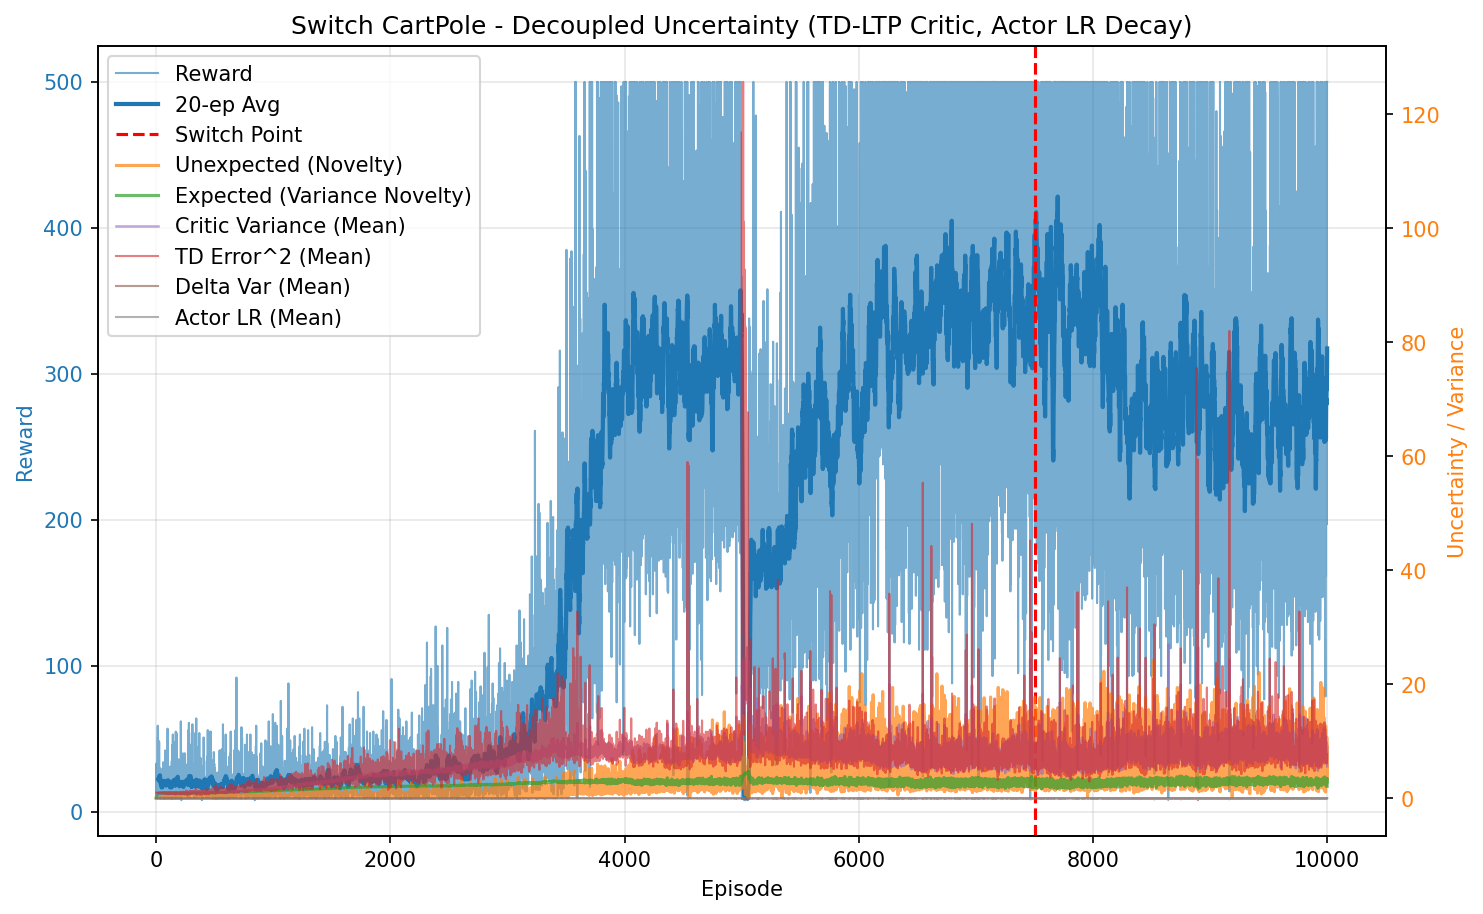

The data file committed next to this chart (first rows):
episode, reward, unexpected_uncertainty, expected_uncertainty, mean_variance, mean_td_error_sq, mean_delta_var, mean_actor_lr, mean_abs_td
0, 14.0, 3.671151437703119e-05, 0.1093, 0.6937, 0.9987, 2.8033584421748487e-05, 5.000122400071105e-05, 0.9993
1, 33.0, 2.3268686617665475e-08, 0.3138, 0.6949, 0.9971, 2.76549364224234e-05, 5.0003953347279445e-05, 0.9986
2, 13.0, 1.2792095749599502e-09, 0.3775, 0.6962, 0.9963, 2.7360719719856814e-05, 5.000686857501082e-05, 0.9981
3, 20.0, 1.4748282278703128e-11, 0.4609, 0.6976, 0.9949, 2.698773520378564e-05, 5.000950912437904e-05, 0.9974
4, 19.0, 2.125451474391116e-13, 0.5261, 0.6989, 0.9929, 2.6583255375041456e-05, 5.0013090731415874e-05, 0.9964
5, 15.0, 7.478267553173366e-15, 0.5694, 0.6986, 0.9954, 2.6852353680021535e-05, 5.001652209778411e-05, 0.9976
6, 26.0, 0.0001344, 0.6311, 0.7015, 0.9923, 2.607705492632436e-05, 5.002088016810196e-05, 0.9961
7, 11.0, 1.1546580217114982e-05, 0.6527, 0.7018, 0.9856, 2.5450822726741276e-05, 5.0024864053309256e-05, 0.9927
8, 14.0, 5.078239683906506e-07, 0.6771, 0.7028, 0.9894, 2.5612700592589657e-05, 5.002751214516874e-05, 0.9946
9, 21.0, 0.01337, 0.7079, 0.704, 0.9992, 2.627905853353175e-05, 5.0031092783525474e-05, 0.9995
10, 19.0, 0.01309, 0.7308, 0.705, 0.9992, 2.6124996660182392e-05, 5.003494013878886e-05, 0.9994
11, 15.0, 0.0004606, 0.7461, 0.7061, 0.9827, 2.4509169784308888e-05, 5.003795678915723e-05, 0.9911
12, 15.0, 1.620418868985105e-05, 0.7594, 0.7077, 0.9899, 2.4863915893003318e-05, 5.004040804943791e-05, 0.9946
13, 59.0, 0.01618, 0.7965, 0.7097, 0.9956, 2.509156215362076e-05, 5.004550093750462e-05, 0.9974
14, 13.0, 0.0008894, 0.8022, 0.7109, 0.9771, 2.3370658755983724e-05, 5.0049559032828744e-05, 0.9879
15, 51.0, 0.01018, 0.8188, 0.7118, 0.9977, 2.4812925209997587e-05, 5.005221563115087e-05, 0.9986
16, 15.0, 0.0003583, 0.8226, 0.7154, 0.9683, 2.1909564480816924e-05, 5.005441055083935e-05, 0.9834
17, 17.0, 8.06844608564895e-06, 0.8261, 0.7145, 0.9763, 2.271107708443656e-05, 5.005528447314239e-05, 0.9875
18, 49.0, 0.0002017, 0.8344, 0.718, 0.9781, 2.2252355730579392e-05, 5.0056763815349074e-05, 0.9886
19, 16.0, 5.6780457856124955e-06, 0.8364, 0.7192, 0.9788, 2.246055402024367e-05, 5.00579686789605e-05, 0.9881
20, 13.0, 3.1215386821627287e-07, 0.8379, 0.7208, 0.9577, 2.0418333746967196e-05, 5.005841312268689e-05, 0.9775
21, 10.0, 0.0005402, 0.8388, 0.7176, 0.9958, 2.4566732907445716e-05, 5.0058728113812855e-05, 0.9956
22, 29.0, 0.0034, 0.8416, 0.7222, 0.9816, 2.197961491164565e-05, 5.005919495622679e-05, 0.99
23, 10.0, 0.0003651, 0.8422, 0.7187, 0.9503, 2.0220668020063355e-05, 5.005962784524029e-05, 0.9736
24, 16.0, 0.00378, 0.8434, 0.7235, 0.9752, 2.169113739519983e-05, 5.005985691723607e-05, 0.9858
25, 48.0, 0.001759, 0.8462, 0.7238, 0.9827, 2.1912412073100637e-05, 5.006041334846992e-05, 0.9904
26, 26.0, 0.006334, 0.8475, 0.7261, 0.9684, 2.0605905648841308e-05, 5.00608943581054e-05, 0.9827
27, 28.0, 0.002184, 0.8491, 0.7294, 0.9743, 2.0458119233165316e-05, 5.006123608665902e-05, 0.9859
28, 14.0, 9.605764772630184e-05, 0.8496, 0.7282, 0.9538, 1.9210063966262192e-05, 5.006151632652957e-05, 0.975
29, 13.0, 5.280825030593989e-06, 0.8503, 0.7307, 0.9463, 1.8425655562895568e-05, 5.006166345200297e-05, 0.9708
30, 30.0, 6.5373447458327525e-09, 0.8511, 0.7288, 0.9577, 1.919642144297303e-05, 5.0061892339604817e-05, 0.9776
31, 21.0, 0.03809, 0.852, 0.7326, 0.9929, 2.196535909475164e-05, 5.006209263333835e-05, 0.9941
32, 23.0, 0.005015, 0.8527, 0.732, 0.9702, 1.9955548157578517e-05, 5.006229209532242e-05, 0.9833
33, 17.0, 0.0006027, 0.8535, 0.7363, 0.9448, 1.777190477879468e-05, 5.006247154871232e-05, 0.9696
34, 15.0, 2.1206962894221198e-05, 0.8539, 0.7335, 0.9615, 1.9803896762820014e-05, 5.0062628732430034e-05, 0.9772
35, 18.0, 0.00186, 0.8547, 0.7374, 0.9619, 1.94086423757198e-05, 5.006277985795347e-05, 0.9773
36, 11.0, 0.0001597, 0.8546, 0.7293, 0.9554, 1.9563642187140246e-05, 5.0062903360762214e-05, 0.9748
37, 16.0, 0.03056, 0.8549, 0.7341, 0.9871, 2.150564278439964e-05, 5.006294108903654e-05, 0.9906
38, 9.0, 0.01187, 0.8551, 0.7341, 0.9551, 1.939090992367802e-05, 5.006298776190908e-05, 0.9733
39, 23.0, 0.013, 0.8562, 0.7408, 0.9741, 1.9651112935688777e-05, 5.006310692631129e-05, 0.9839
40, 17.0, 0.0003439, 0.8567, 0.7385, 0.9583, 1.894587702398355e-05, 5.0063320092797616e-05, 0.9754
41, 12.0, 2.3633235389449007e-05, 0.8572, 0.7412, 0.8915, 1.3630846341861866e-05, 5.0063444973143854e-05, 0.9412
42, 15.0, 0.001912, 0.8578, 0.742, 0.9574, 1.9182237870767192e-05, 5.0063568733645036e-05, 0.973
43, 17.0, 4.3054292137976406e-05, 0.8585, 0.7443, 0.9083, 1.4624872197400555e-05, 5.006373759496108e-05, 0.9498
44, 12.0, 2.9586684269606194e-06, 0.8587, 0.7398, 0.9194, 1.5891155871416805e-05, 5.006387770024707e-05, 0.9553
45, 17.0, 0.00105, 0.8591, 0.7424, 0.9472, 1.7620763843001875e-05, 5.0063964703839516e-05, 0.9695
46, 17.0, 0.04507, 0.8594, 0.7416, 0.9987, 2.1746031794672152e-05, 5.006406852674154e-05, 0.995
47, 16.0, 0.03463, 0.8597, 0.7424, 0.9702, 2.0100096214756947e-05, 5.0064162089810765e-05, 0.9795
48, 24.0, 0.006074, 0.8603, 0.7443, 0.9261, 1.5322254418046997e-05, 5.0064278103518425e-05, 0.9597
49, 29.0, 0.0428, 0.8606, 0.7422, 0.9668, 1.863925109996823e-05, 5.0064430722577946e-05, 0.9807
50, 11.0, 0.003677, 0.8609, 0.7468, 0.883, 1.3398928002875819e-05, 5.0064473250639015e-05, 0.9345
51, 23.0, 0.04526, 0.8614, 0.7451, 0.9724, 1.9161721979110057e-05, 5.0064550736056274e-05, 0.9818
52, 23.0, 0.04748, 0.8624, 0.7504, 0.9751, 1.925562827814741e-05, 5.006470490683578e-05, 0.982
53, 20.0, 0.003429, 0.8634, 0.7542, 0.9411, 1.6768908611652974e-05, 5.006496061446587e-05, 0.9636
54, 12.0, 0.007096, 0.8637, 0.7495, 0.9487, 1.787046742515352e-05, 5.0065152367620524e-05, 0.9667
55, 28.0, 0.05021, 0.8647, 0.7532, 0.9572, 1.743561677276407e-05, 5.006532863951173e-05, 0.9725
56, 30.0, 0.04101, 0.8652, 0.7509, 0.9782, 1.864711723363374e-05, 5.006551416657488e-05, 0.985
57, 23.0, 0.07991, 0.8654, 0.7506, 0.9937, 2.0100255461790855e-05, 5.0065644099592566e-05, 0.9917
58, 14.0, 0.04284, 0.8658, 0.7542, 0.9681, 1.807207912589693e-05, 5.0065711962452246e-05, 0.9778
59, 20.0, 0.02781, 0.8666, 0.7574, 0.9372, 1.7700181760463258e-05, 5.006584583755091e-05, 0.9583
... 9,940 more rows
